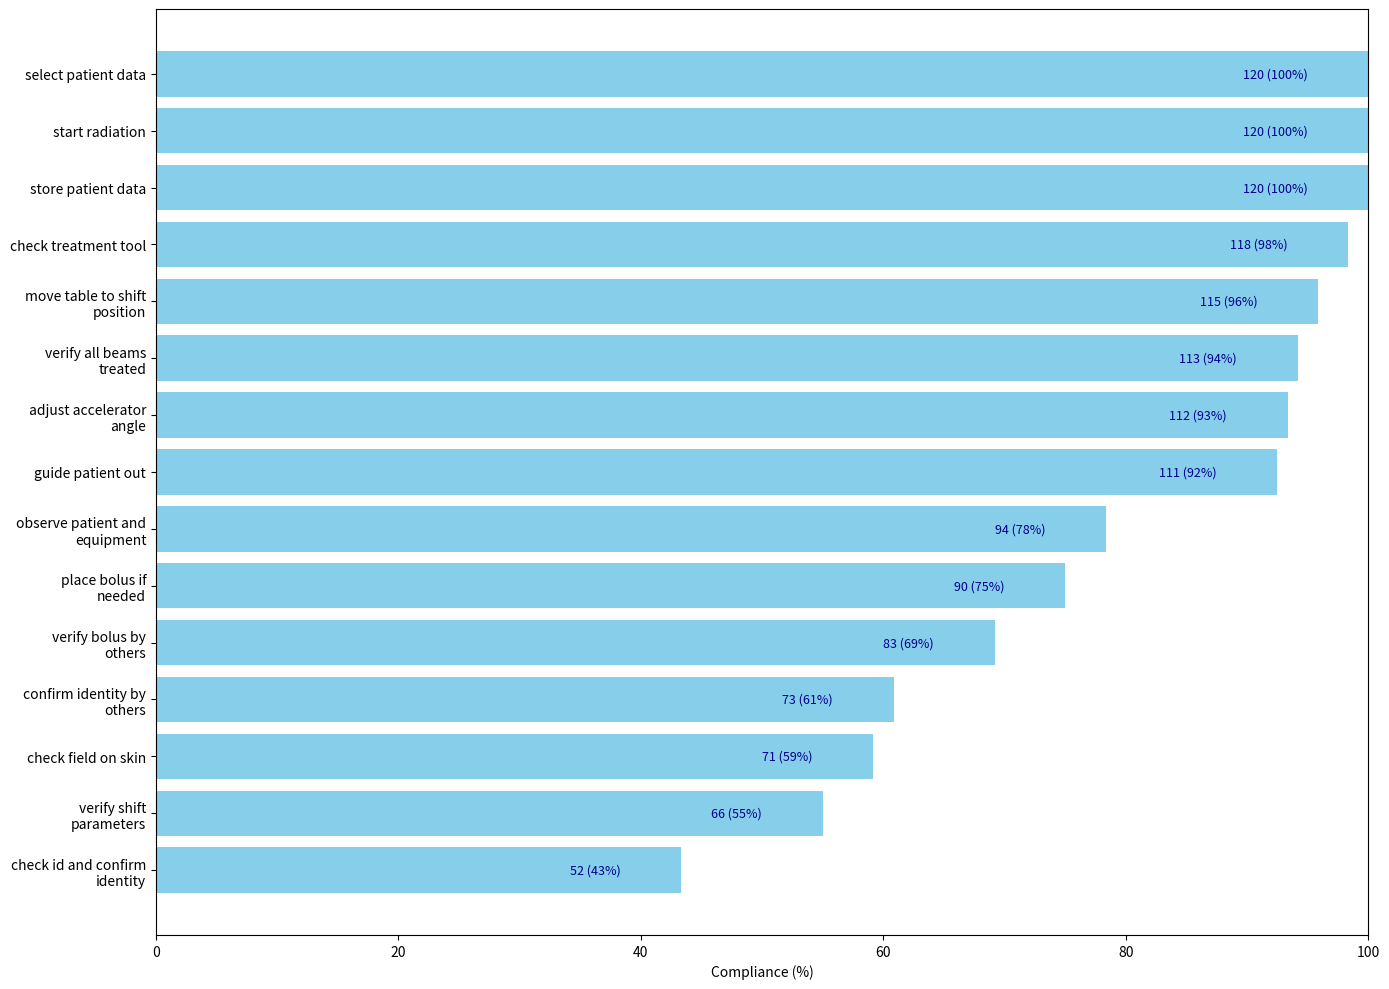

Write the Python code that produced this figure.
import matplotlib.pyplot as plt
import textwrap

components = [
    "select patient data", "check id and confirm identity", "confirm identity by others",
    "check treatment tool", "move table to shift position", "verify shift parameters",
    "adjust accelerator angle", "check field on skin", "place bolus if needed",
    "verify bolus by others", "start radiation", "observe patient and equipment",
    "verify all beams treated", "guide patient out", "store patient data"
]
compliance_counts = [120, 52, 73, 118, 115, 66, 112, 71, 90, 83, 120, 94, 113, 111, 120]
N = 120

compliance_percentages = [(count / N) * 100 for count in compliance_counts]

# Sort by percentage descending
sorted_data = sorted(zip(compliance_percentages, components, compliance_counts), key=lambda x: x[0], reverse=True)
sorted_percentages, sorted_components, sorted_counts = zip(*sorted_data)

# Wrap labels
wrapped_labels = ['\n'.join(textwrap.wrap(label, 20)) for label in sorted_components]

plt.figure(figsize=(14, 10))
bars = plt.barh(wrapped_labels, sorted_percentages, color='skyblue')
plt.xlabel('Compliance (%)')
# plt.title('Compliance Status of Patient Treatment Procedures (N = 120)')
plt.xlim(0, 100)
plt.gca().invert_yaxis()  # highest at top

for bar, percent, count in zip(bars, sorted_percentages, sorted_counts):
    width = bar.get_width()
    label_text = f"{count} ({percent:.0f}%)"
    # If bar is wide enough, put label inside bar with white or dark color text
    if width > 15:
        plt.text(width - 5, bar.get_y() + bar.get_height()/2, label_text, va='center', ha='right', color='darkblue', fontsize=9)
    else:
        # If bar is too small, put label outside to the right
        plt.text(width + 1, bar.get_y() + bar.get_height()/2, label_text, va='center', ha='left', color='black', fontsize=9)

plt.subplots_adjust(left=0.35)
plt.tight_layout()
plt.savefig("objective1.png", dpi=300, bbox_inches='tight')
plt.show()